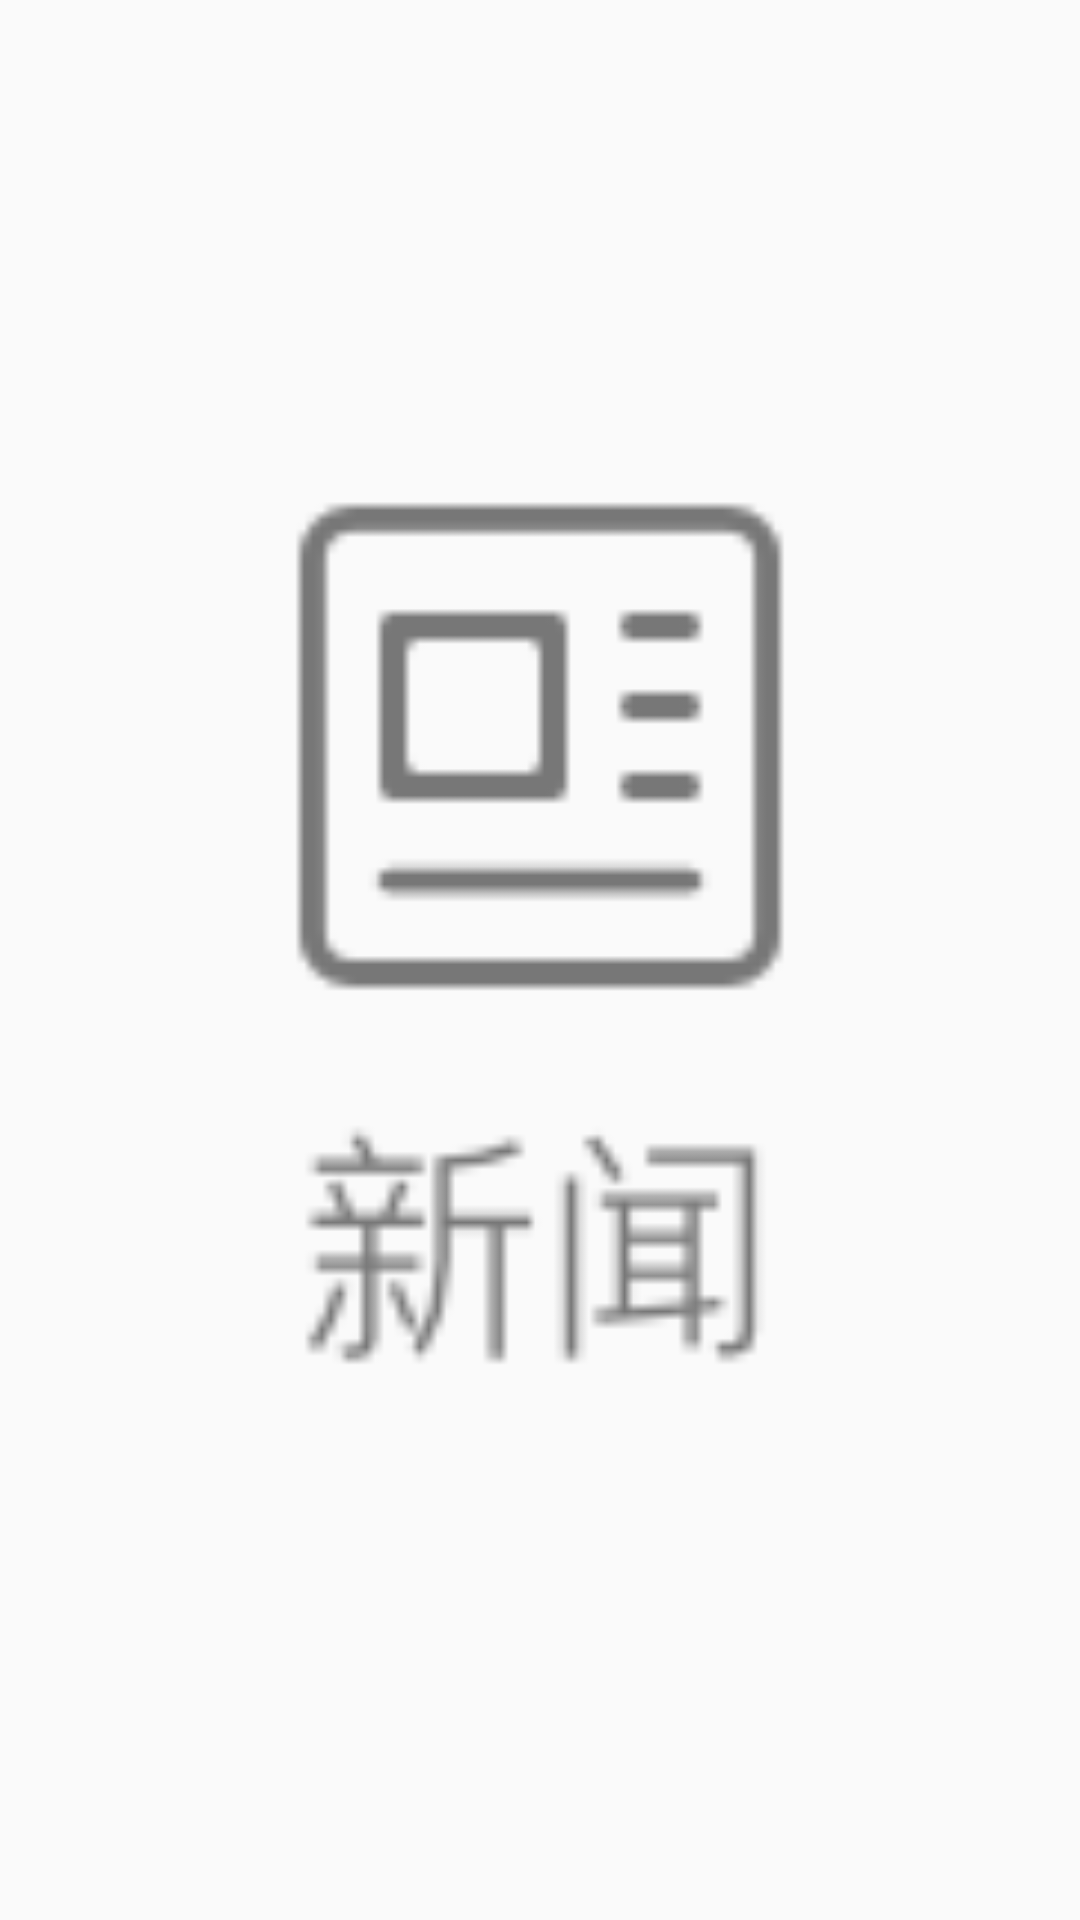

Android layout source for this screen:
<!-- AndroidManifest.xml: application theme AppTheme -->
<!-- res/layout/tab_custom_view_news.xml -->
<?xml version="1.0" encoding="utf-8"?>
<LinearLayout xmlns:android="http://schemas.android.com/apk/res/android"
    android:orientation="vertical" android:layout_width="match_parent"
    android:padding="2dp"
    android:layout_height="match_parent">
    <ImageView
        android:layout_width="match_parent"
        android:layout_height="match_parent"
        android:src="@drawable/timeline_toolbar_btn_news_selector"/>
</LinearLayout>
<!-- resources referenced by this layout -->
<resources>
  <!-- drawable timeline_toolbar_btn_news_selector (drawable) -->
  <?xml version="1.0" encoding="UTF-8"?>
  <selector xmlns:android="http://schemas.android.com/apk/res/android">
      <item android:drawable="@mipmap/timeline_toolbar_btn_news_normal" android:state_selected="false"/>
      <item android:drawable="@mipmap/timeline_toolbar_btn_news_selected" android:state_selected="true"/>
  </selector>
  <style name="AppTheme" parent="Theme.AppCompat.Light.DarkActionBar">
          
          <item name="colorPrimary">@color/colorPrimary</item>
          <item name="colorPrimaryDark">@color/colorPrimaryDark</item>
          <item name="colorAccent">@color/colorAccent</item>
      </style>
  <color name="colorPrimary">#3F51B5</color>
  <color name="colorPrimaryDark">#303F9F</color>
  <color name="colorAccent">#FF4081</color>
</resources>
